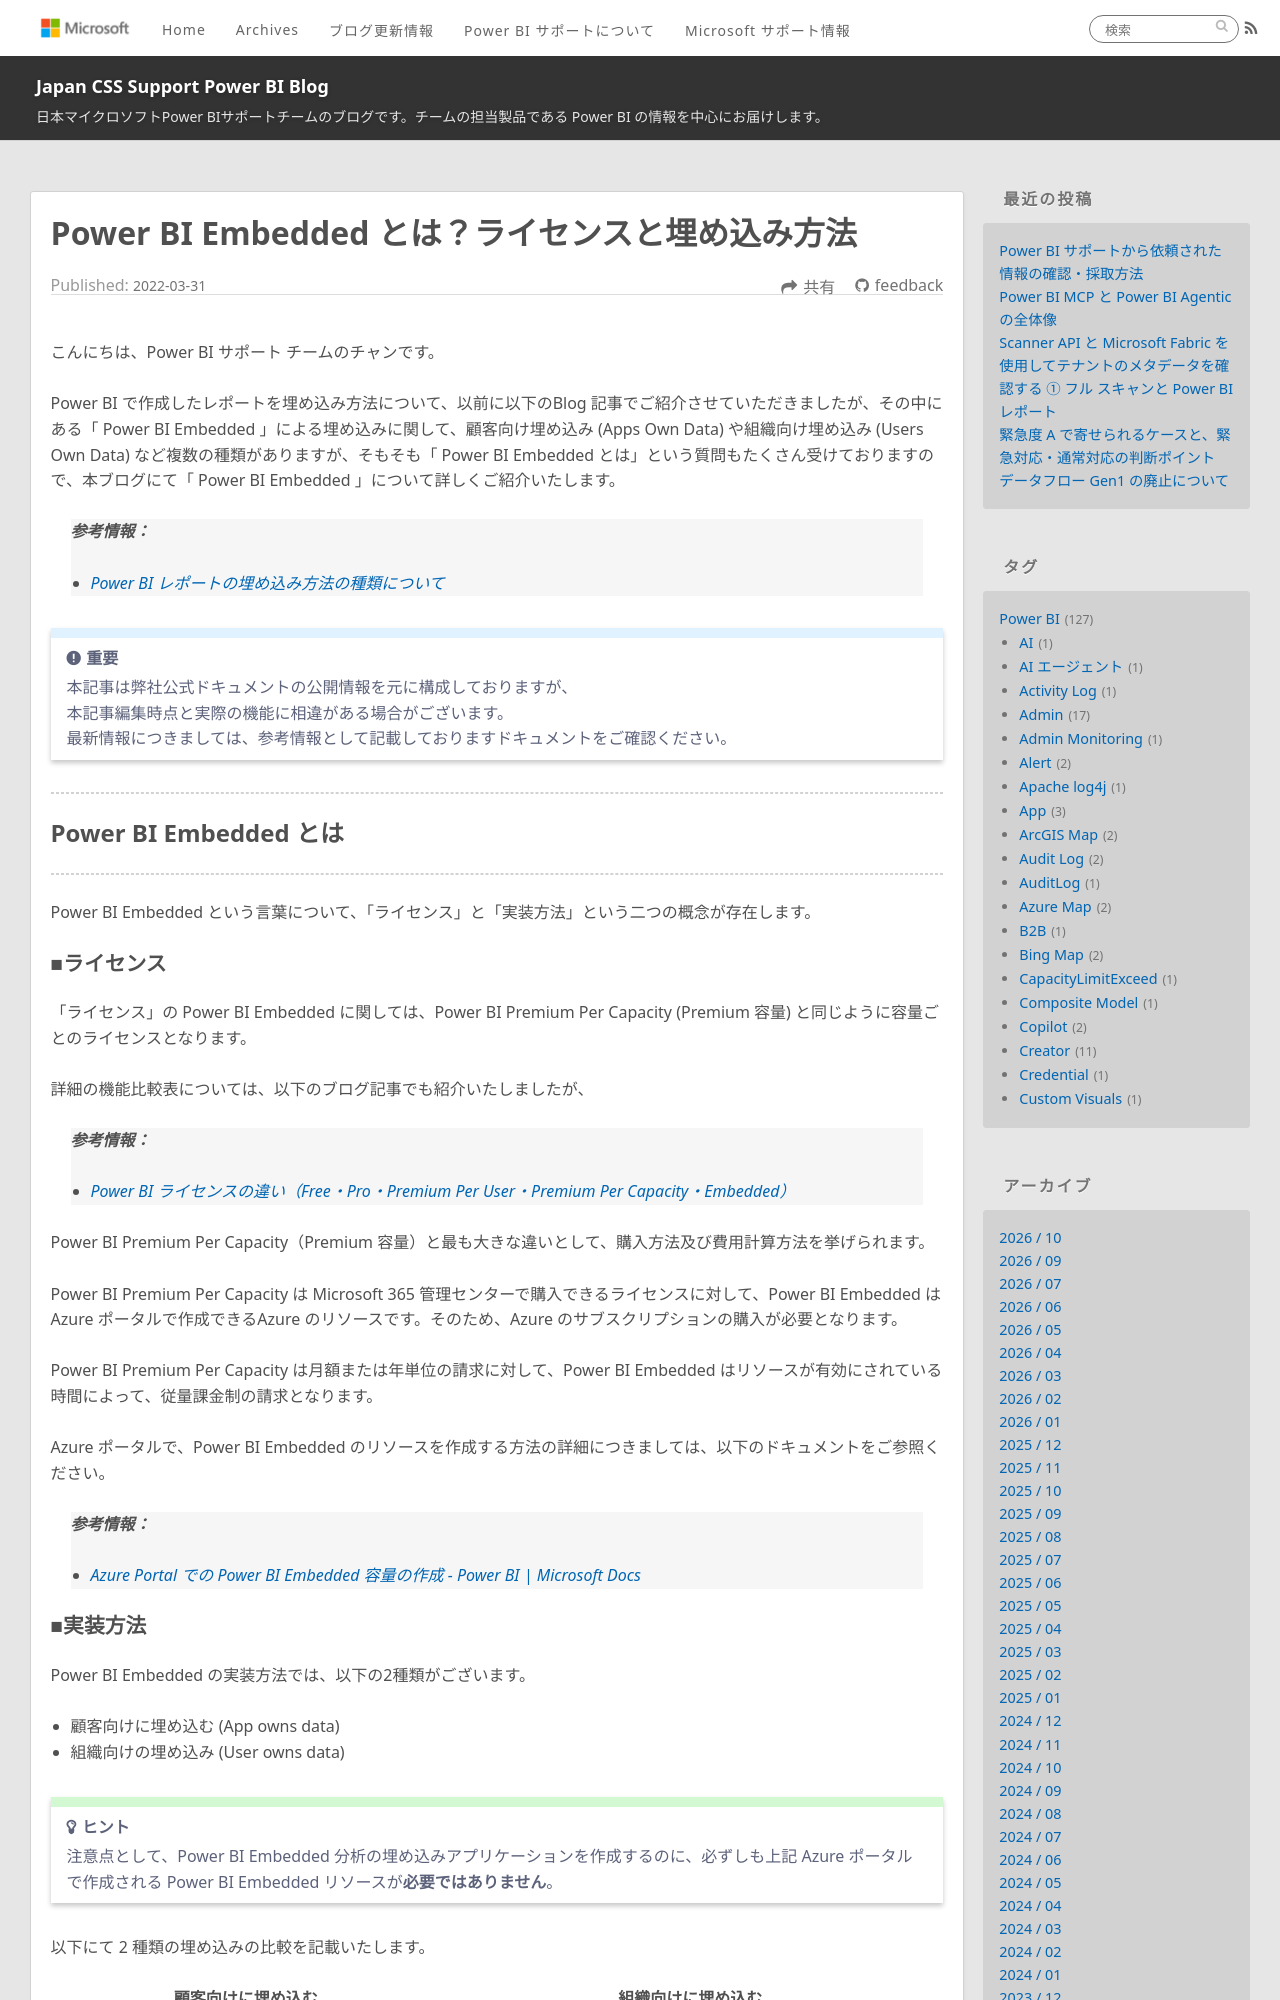

repository: JPBAP-SQLBI/blog · page: powerbi/pbi_embedded_license/index.html · generator: jekyll

---
title: Power BI Embedded とは？ライセンスと埋め込み方法
date: 2022-03-31 15:00:00 
tags:
  - Power BI　　
  - 埋め込み
  - Embed
  - Embedded
  - 開発者向け
  - 顧客向け埋め込み
  - 組織向け埋め込み
  - App Owns Data
  - User Owns Data
---


こんにちは、Power BI サポート チームのチャンです。   

Power BI で作成したレポートを埋め込み方法について、以前に以下のBlog 記事でご紹介させていただきましたが、その中にある「 Power BI Embedded 」による埋め込みに関して、顧客向け埋め込み (Apps Own Data) や組織向け埋め込み (Users Own Data) など複数の種類がありますが、そもそも「 Power BI Embedded とは」という質問もたくさん受けておりますので、本ブログにて「 Power BI Embedded 」について詳しくご紹介いたします。

<!-- more -->

> **参考情報：**
> - [Power BI レポートの埋め込み方法の種類について](https://jpbap-sqlbi.github.io/blog/powerbi/pbi_embed/)  


> [!IMPORTANT]  
> 本記事は弊社公式ドキュメントの公開情報を元に構成しておりますが、　　
> 本記事編集時点と実際の機能に相違がある場合がございます。  
> 最新情報につきましては、参考情報として記載しておりますドキュメントをご確認ください。


---
## Power BI Embedded とは
---

Power BI Embedded という言葉について、「ライセンス」と「実装方法」という二つの概念が存在します。
